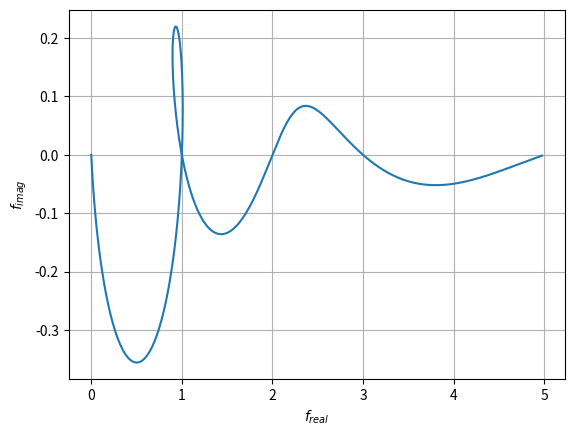

Reproduce this figure in Python.
import matplotlib.pyplot as plt
import numpy as np


def plot_binet2d(x_start, x_end, step) -> None:
    PHI = (1 + np.sqrt(5)) / 2 + 0j
    PSI = 1 - PHI

    x = np.arange(x_start, x_end, step)
    x = np.meshgrid(x)

    f: complex = (PHI**x - PSI**x) / np.sqrt(5)

    fig, ax = plt.subplots()
    ax.plot(f.real[0], f.imag[0])
    ax.set(xlabel="$f_{real}$", ylabel="$f_{imag}$")
    ax.grid()

    plt.show()


if __name__ == "__main__":
    plot_binet2d(0, 5, 0.01)
